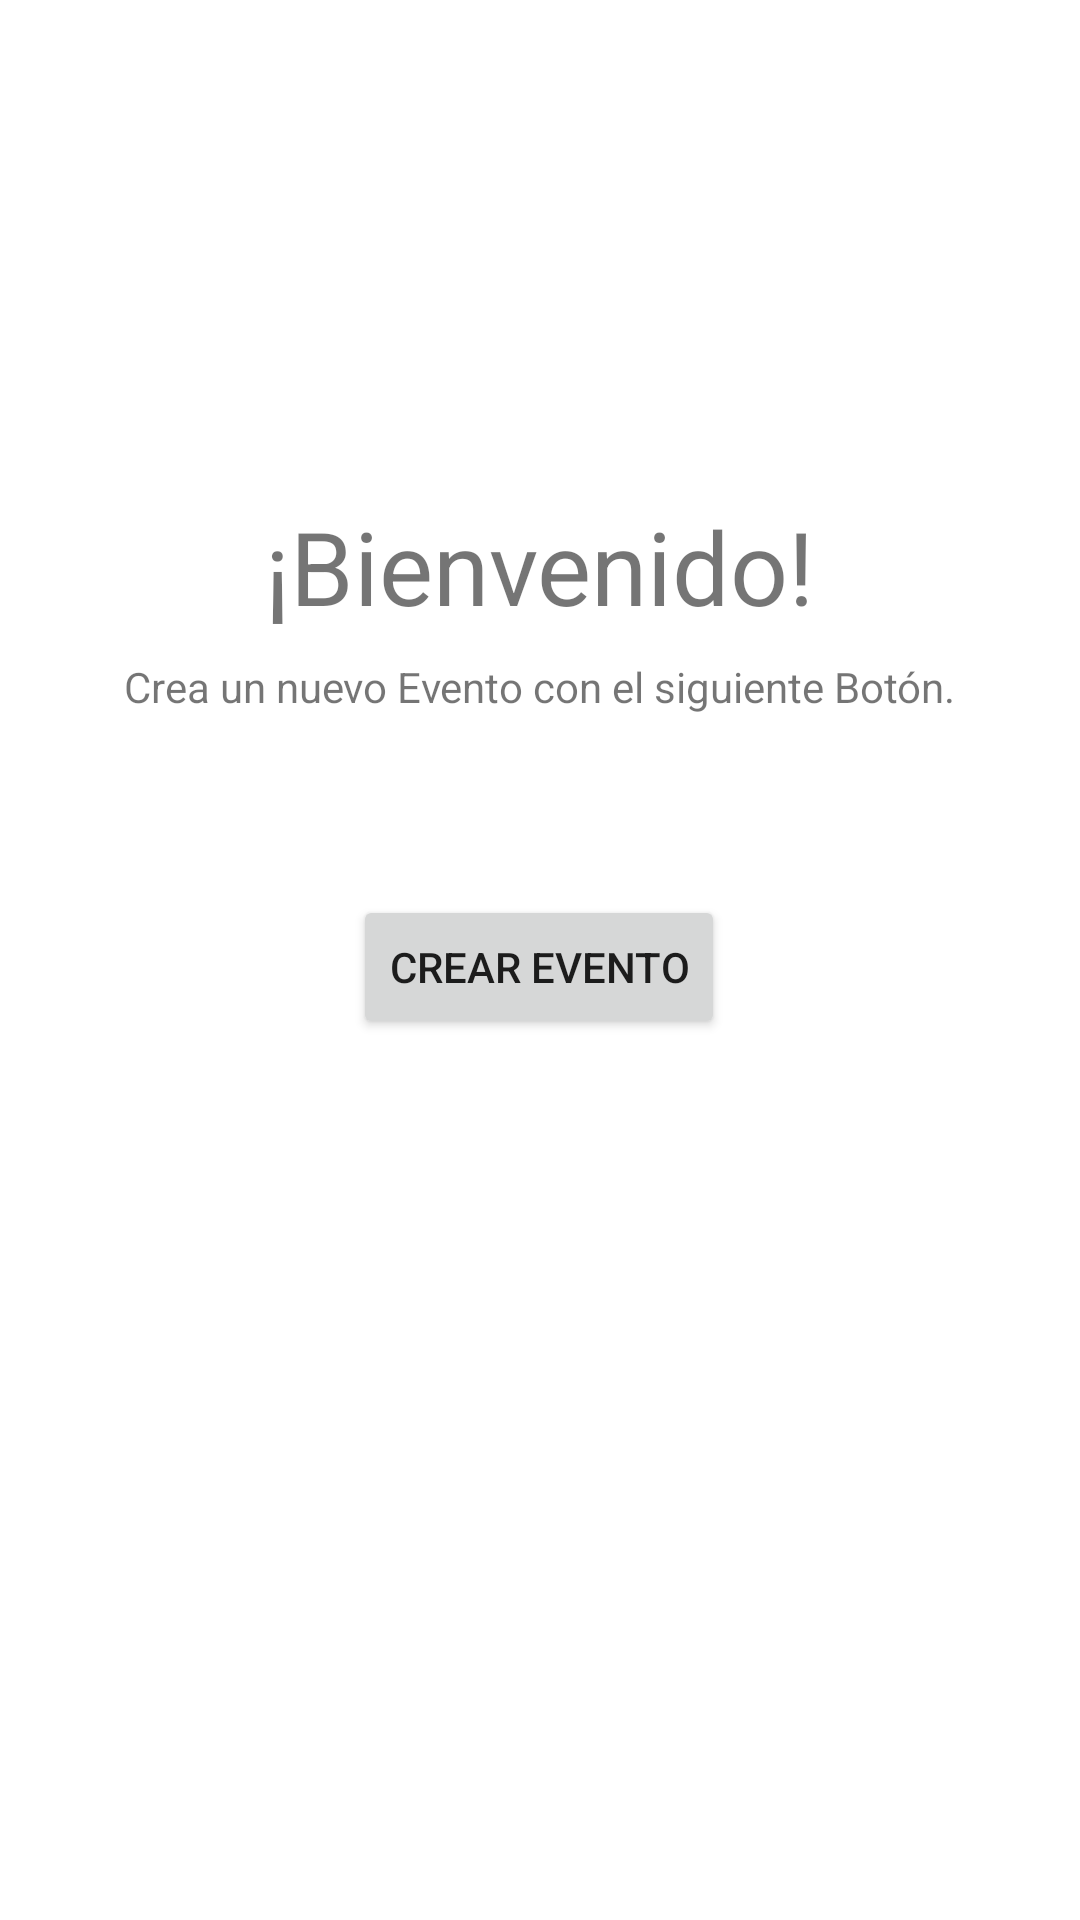

Android layout source for this screen:
<!-- AndroidManifest.xml: application theme Theme.Calendario -->
<!-- res/layout/activity_main.xml -->
<?xml version="1.0" encoding="utf-8"?>
<androidx.constraintlayout.widget.ConstraintLayout xmlns:android="http://schemas.android.com/apk/res/android"
    xmlns:app="http://schemas.android.com/apk/res-auto"
    xmlns:tools="http://schemas.android.com/tools"
    android:layout_width="match_parent"
    android:layout_height="match_parent"
    tools:context=".MainActivity">

    <TextView
        android:id="@+id/textView3"
        android:layout_width="wrap_content"
        android:layout_height="wrap_content"
        android:text="@string/tvGreeting"
        android:textSize="34sp"
        app:layout_constraintBottom_toBottomOf="parent"
        app:layout_constraintLeft_toLeftOf="parent"
        app:layout_constraintRight_toRightOf="parent"
        app:layout_constraintTop_toTopOf="parent"
        app:layout_constraintVertical_bias="0.279" />

    <TextView
        android:id="@+id/textView"
        android:layout_width="wrap_content"
        android:layout_height="wrap_content"
        android:layout_marginTop="8dp"
        android:text="@string/tvGreetingText"
        app:layout_constraintEnd_toEndOf="parent"
        app:layout_constraintStart_toStartOf="parent"
        app:layout_constraintTop_toBottomOf="@+id/textView3" />

    <Button
        android:id="@+id/btnAddEvent"
        android:layout_width="wrap_content"
        android:layout_height="wrap_content"
        android:layout_marginTop="60dp"
        android:text="@string/tvCreateEvent"
        app:layout_constraintEnd_toEndOf="parent"
        app:layout_constraintHorizontal_bias="0.498"
        app:layout_constraintStart_toStartOf="parent"
        app:layout_constraintTop_toBottomOf="@+id/textView" />

</androidx.constraintlayout.widget.ConstraintLayout>
<!-- resources referenced by this layout -->
<resources>
  <string name="tvCreateEvent">Crear Evento</string>
  <string name="tvGreeting">¡Bienvenido!</string>
  <string name="tvGreetingText">Crea un nuevo Evento con el siguiente Botón.</string>
  <style name="Theme.Calendario" parent="Theme.MaterialComponents.DayNight.NoActionBar">
          
          <item name="colorPrimary">@color/purple_500</item>
          <item name="colorPrimaryVariant">@color/purple_700</item>
          <item name="colorOnPrimary">@color/white</item>
          
          <item name="colorSecondary">@color/teal_200</item>
          <item name="colorSecondaryVariant">@color/teal_700</item>
          <item name="colorOnSecondary">@color/black</item>
          
          <item name="android:statusBarColor" tools:targetApi="l">?attr/colorPrimaryVariant</item>
          
      </style>
  <!-- not gathered from this repository: default colours our renderer supplied (Android Studio template values) -->
  <color name="purple_500">#FF6200EE</color>
  <color name="purple_700">#FF3700B3</color>
  <color name="teal_200">#FF03DAC5</color>
  <color name="teal_700">#FF018786</color>
  <color name="black">#FF000000</color>
  <color name="white">#FFFFFFFF</color>
</resources>
